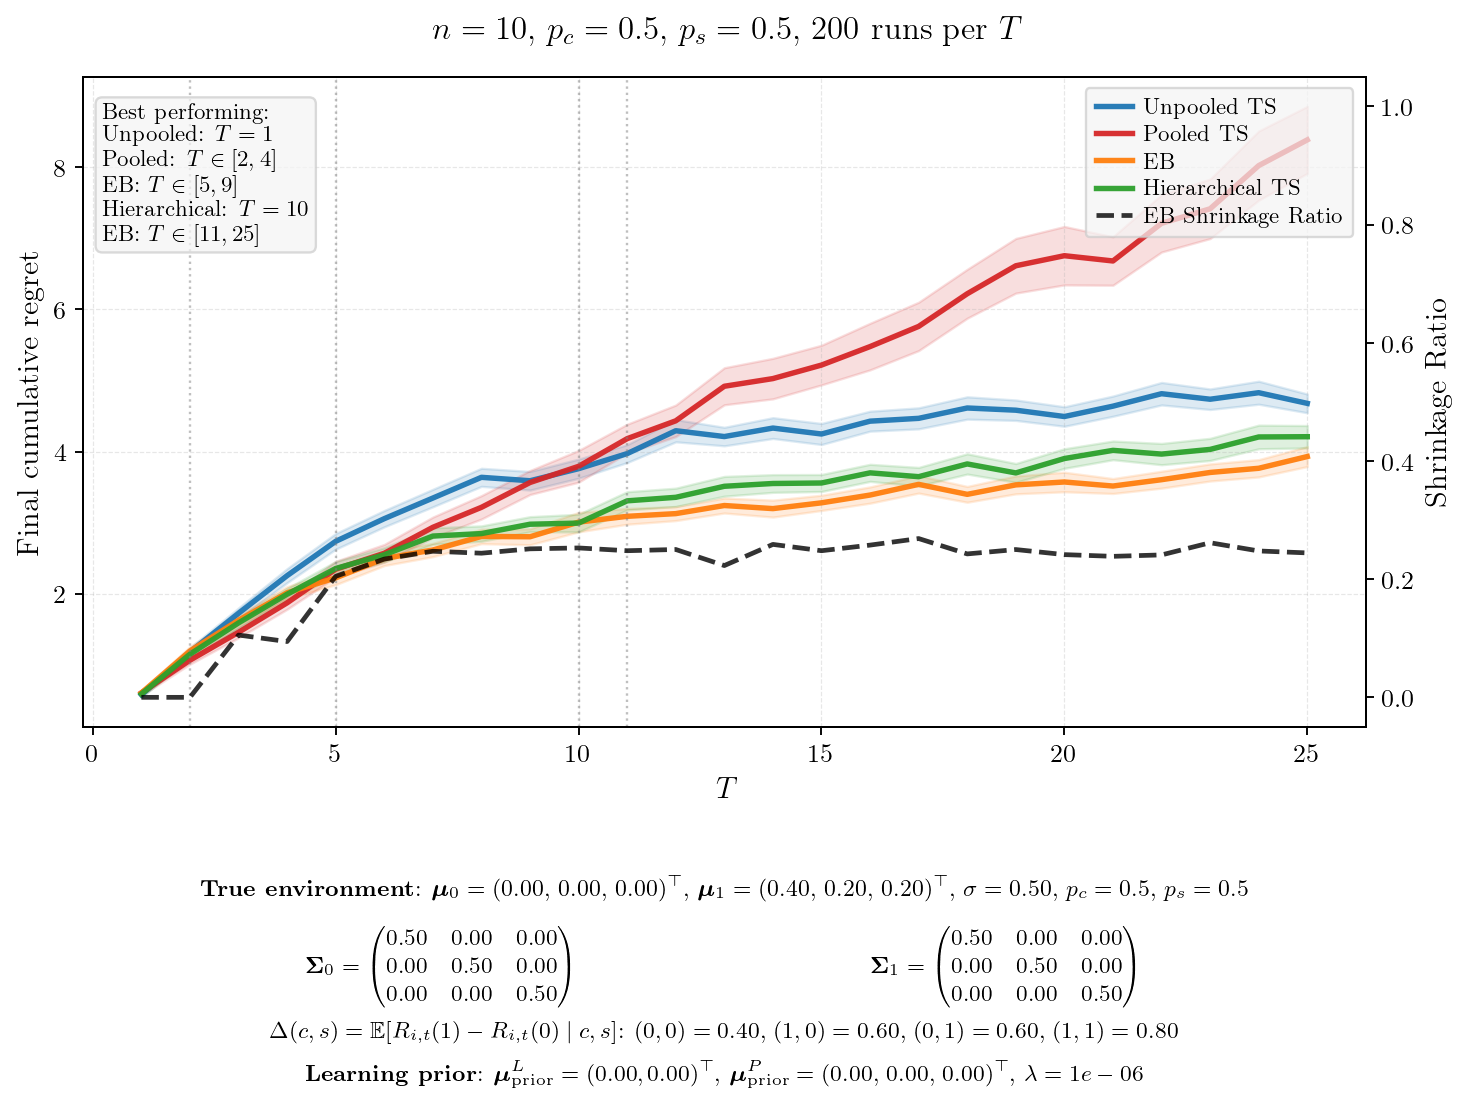

Source data for this figure (header and first rows):
T, mean_unpooled, se_unpooled, mean_pooled, se_pooled, mean_eb, se_eb, mean_hier, se_hier, final_shrinkage, winner
1, 0.5755, 0.0191, 0.6010, 0.0182, 0.5999, 0.0186, 0.5851, 0.0199, 0.0000, Unpooled
2, 1.177, 0.0309, 1.061, 0.0282, 1.191, 0.0316, 1.145, 0.0328, 0.0000, Pooled
3, 1.722, 0.0387, 1.455, 0.0394, 1.624, 0.0383, 1.587, 0.0384, 0.1054, Pooled
4, 2.252, 0.0505, 1.869, 0.0461, 2.011, 0.0442, 1.99, 0.0424, 0.0944, Pooled
5, 2.735, 0.0563, 2.343, 0.0566, 2.22, 0.0487, 2.353, 0.0497, 0.2048, EB
6, 3.054, 0.0587, 2.567, 0.0636, 2.493, 0.0507, 2.546, 0.0505, 0.2340, EB
7, 3.345, 0.0628, 2.933, 0.0735, 2.613, 0.0477, 2.809, 0.0594, 0.2472, EB
8, 3.636, 0.0649, 3.214, 0.0841, 2.804, 0.0519, 2.844, 0.0552, 0.2439, EB
9, 3.588, 0.0669, 3.563, 0.0863, 2.799, 0.0574, 2.976, 0.0543, 0.2513, EB
10, 3.758, 0.0688, 3.791, 0.1138, 3.005, 0.0699, 2.992, 0.0633, 0.2528, Hierarchical
11, 3.97, 0.0642, 4.181, 0.1037, 3.087, 0.0569, 3.305, 0.0655, 0.2481, EB
12, 4.293, 0.0798, 4.432, 0.1132, 3.125, 0.0500, 3.355, 0.0656, 0.2502, EB
13, 4.21, 0.0665, 4.919, 0.1331, 3.239, 0.0538, 3.51, 0.0709, 0.2230, EB
14, 4.33, 0.0747, 5.027, 0.1456, 3.196, 0.0609, 3.55, 0.0636, 0.2588, EB
15, 4.247, 0.0757, 5.217, 0.1425, 3.277, 0.0548, 3.557, 0.0610, 0.2481, EB
16, 4.427, 0.0717, 5.478, 0.1674, 3.387, 0.0584, 3.7, 0.0613, 0.2576, EB
17, 4.467, 0.0756, 5.762, 0.1739, 3.537, 0.0627, 3.646, 0.0665, 0.2687, EB
18, 4.613, 0.0803, 6.222, 0.1756, 3.397, 0.0567, 3.825, 0.0727, 0.2427, EB
19, 4.582, 0.0734, 6.616, 0.1964, 3.53, 0.0643, 3.698, 0.0675, 0.2501, EB
20, 4.493, 0.0701, 6.757, 0.2099, 3.571, 0.0702, 3.901, 0.0703, 0.2415, EB
21, 4.638, 0.0726, 6.683, 0.1741, 3.514, 0.0535, 4.016, 0.0670, 0.2386, EB
22, 4.814, 0.0808, 7.213, 0.2063, 3.603, 0.0607, 3.964, 0.0764, 0.2410, EB
23, 4.736, 0.0738, 7.418, 0.2138, 3.705, 0.0614, 4.03, 0.0796, 0.2616, EB
24, 4.828, 0.0827, 8.026, 0.2488, 3.764, 0.0622, 4.205, 0.0849, 0.2477, EB
25, 4.678, 0.0674, 8.389, 0.2407, 3.929, 0.0719, 4.208, 0.0804, 0.2444, EB
